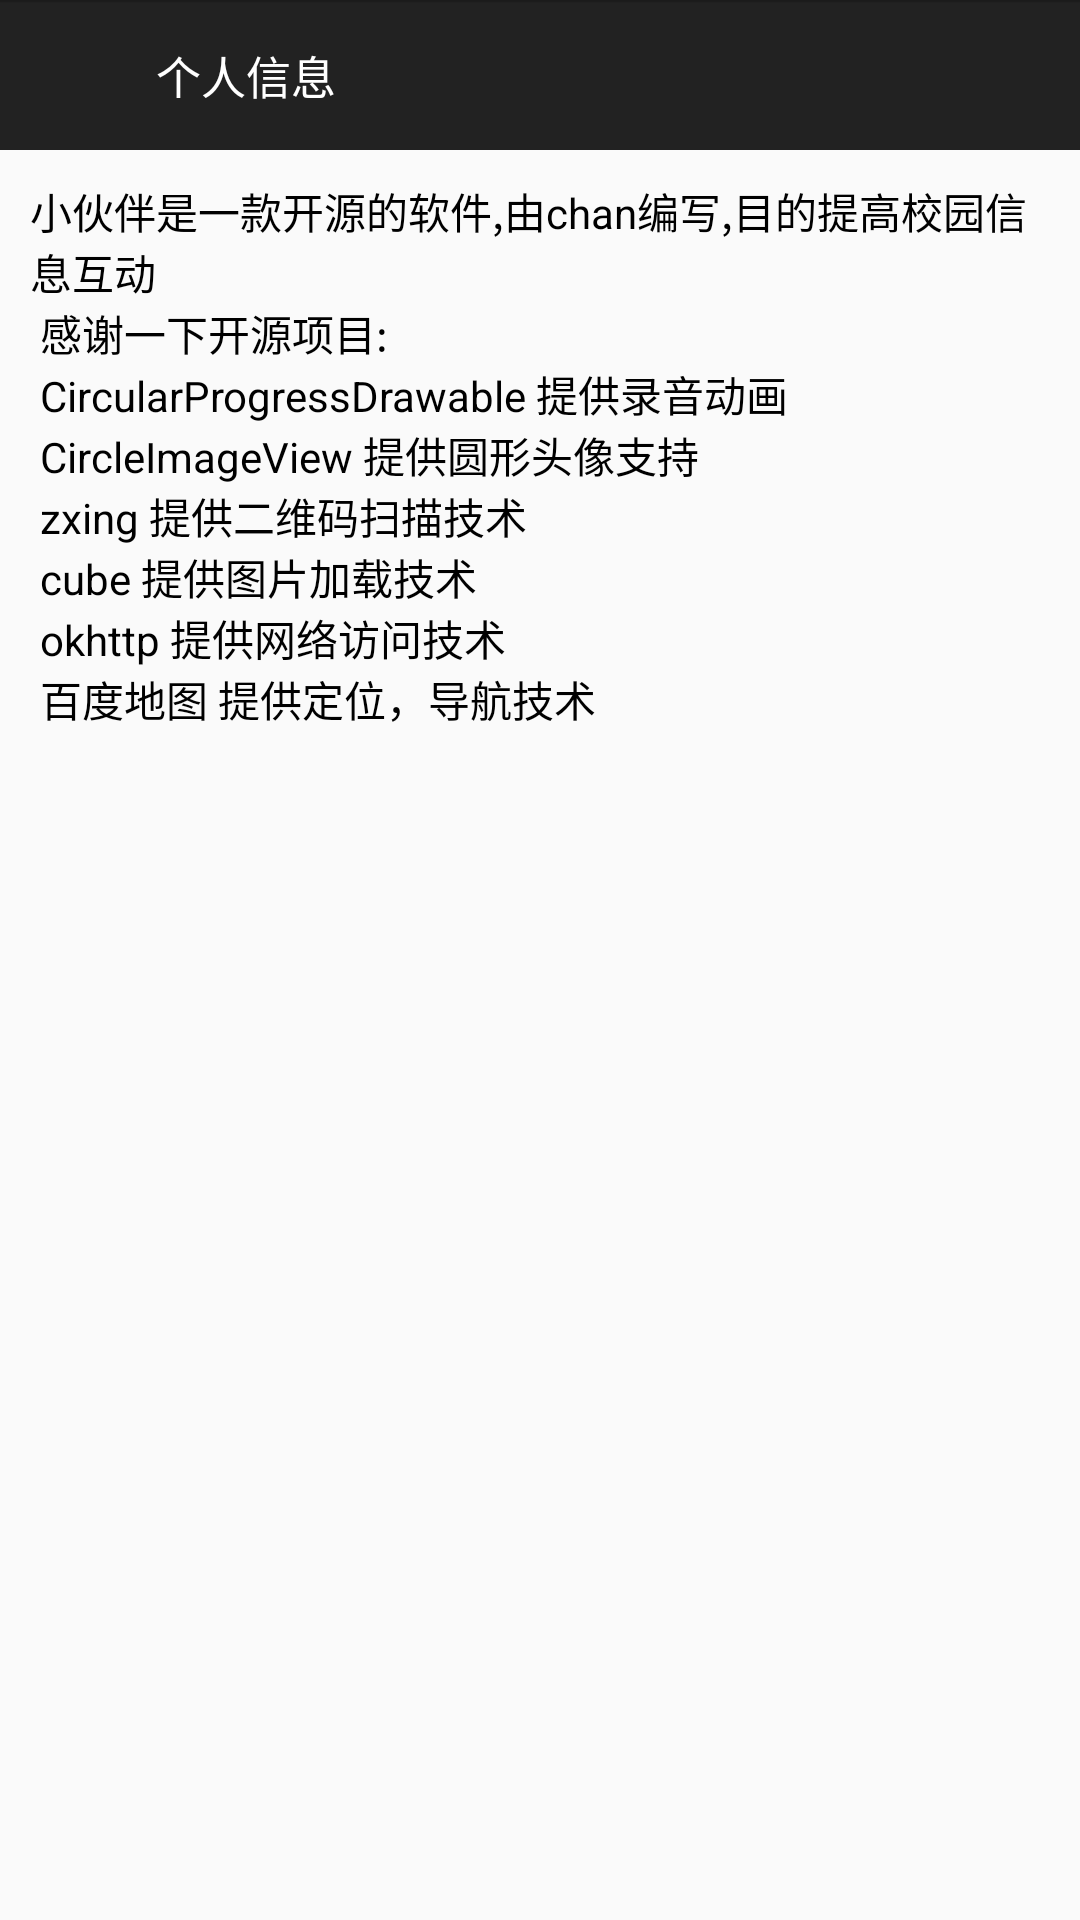

Android layout source for this screen:
<!-- AndroidManifest.xml: application theme AppTheme -->
<!-- res/layout/about.xml -->
<?xml version="1.0" encoding="utf-8"?>
<LinearLayout xmlns:android="http://schemas.android.com/apk/res/android"
              android:orientation="vertical"
              android:layout_width="match_parent"
              android:layout_height="match_parent">

    <include layout="@layout/simple_top"/>

    <TextView
        android:layout_width="fill_parent"
        android:layout_height="fill_parent"
        android:text="@string/about"
        android:textColor="#000"
        android:paddingLeft="10dp"
        android:paddingRight="10dp"
        android:paddingTop="10dp"/>
</LinearLayout>
<!-- res/layout/simple_top.xml (included above) -->
<?xml version="1.0" encoding="utf-8"?>
<RelativeLayout xmlns:android="http://schemas.android.com/apk/res/android"
                android:layout_width="match_parent"
                android:layout_height="50dp"
                android:paddingLeft="7dp"
                android:paddingRight="13dp"
                android:background="@drawable/top1_bg">

    <ImageView
        android:layout_width="45dp"
        android:layout_height="45dp"
        android:src="@drawable/back_view"
        android:id="@+id/id_back_image_view"
        android:layout_centerVertical="true"/>

    <TextView
        android:layout_width="wrap_content"
        android:layout_height="fill_parent"
        android:text="个人信息"
        android:textSize="15sp"
        android:textColor="#fff"
        android:gravity="center"
        android:id="@+id/id_title_text_view"
        android:layout_toRightOf="@+id/id_back_image_view"/>
</RelativeLayout>
<!-- resources referenced by this layout -->
<resources>
  <!-- drawable back_view (drawable) -->
  <?xml version="1.0" encoding="utf-8"?>
  <selector xmlns:android="http://schemas.android.com/apk/res/android">
      <item android:state_pressed="true" android:drawable="@drawable/back_selected"/>
      <item android:state_selected="true" android:drawable="@drawable/back_selected"/>
      <item android:drawable="@drawable/back_normal"/>
  </selector>
  <string name="about">
          小伙伴是一款开源的软件,由chan编写,目的提高校园信息互动\n
          感谢一下开源项目:\n
  
          CircularProgressDrawable 提供录音动画\n
          CircleImageView 提供圆形头像支持\n
          zxing 提供二维码扫描技术\n
          cube 提供图片加载技术\n
          okhttp 提供网络访问技术\n
          百度地图 提供定位，导航技术
      </string>
  <style name="AppTheme" parent="Theme.AppCompat.Light.NoActionBar">
          
      </style>
</resources>
